Image classification data set "onion" (wadkarkalpesh/pikvaidya-ai on GitHub). Class labels (4): onion healthy, onion iris yellow virus, onion purple blotch, onion stemphylium blight.

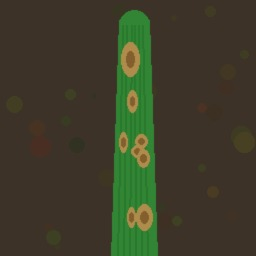
Label: onion stemphylium blight

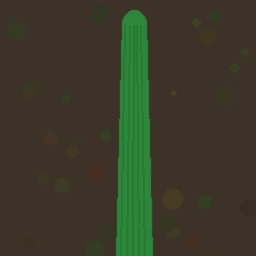
Label: onion healthy

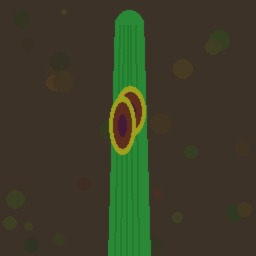
Label: onion purple blotch

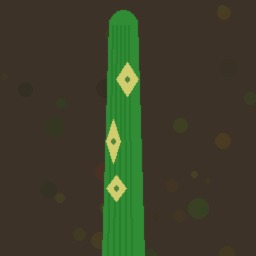
Label: onion iris yellow virus

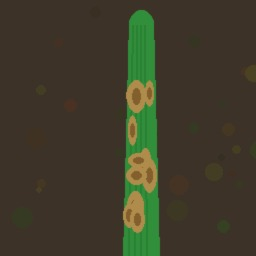
Label: onion stemphylium blight

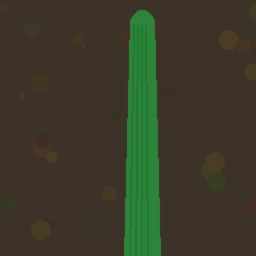
Label: onion healthy
